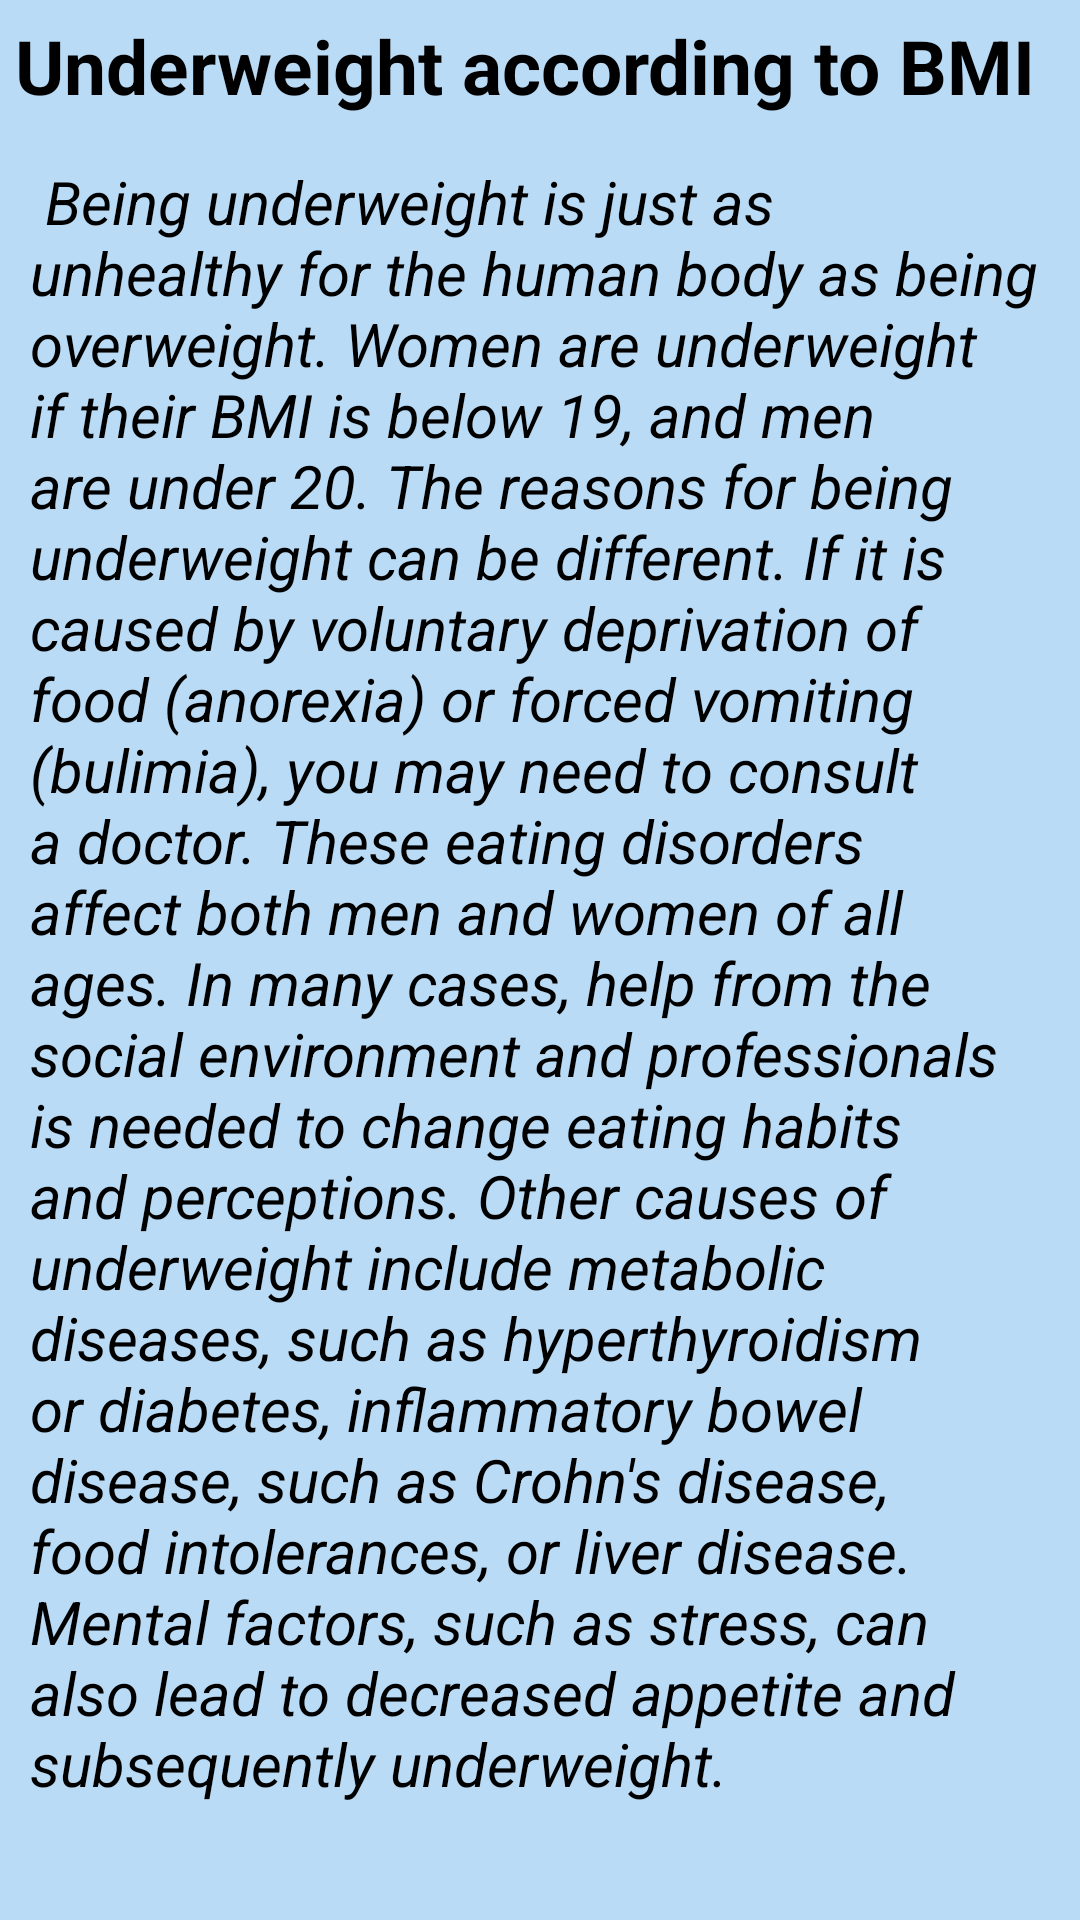

Produce the Android XML layout that renders to this screen, including the resource entries it uses.
<!-- AndroidManifest.xml: application theme Theme.First -->
<!-- res/layout/activity_under_weight.xml -->
<?xml version="1.0" encoding="utf-8"?>
<RelativeLayout xmlns:android="http://schemas.android.com/apk/res/android"
    xmlns:app="http://schemas.android.com/apk/res-auto"
    xmlns:tools="http://schemas.android.com/tools"
    android:layout_width="match_parent"
    android:layout_height="match_parent"
    android:background="#CBAAD4F4"
    tools:context=".Normal">

    <TextView
        android:layout_margin="5dp"
        android:id="@+id/tv_1"
        android:layout_width="match_parent"
        android:layout_height="wrap_content"
        android:textStyle="bold"
        android:textColor="@color/black"
        android:text="Underweight according to BMI  "
        android:textSize="25sp">
    </TextView>
    <TextView
        android:layout_margin="10dp"
        android:layout_below="@+id/tv_1"
        android:layout_width="match_parent"
        android:layout_height="wrap_content"
        android:textStyle="italic"
        android:textColor="@color/black"
        android:text=" Being underweight is just as unhealthy for the human body as being overweight. Women are underweight if their BMI is below 19, and men are under 20. The reasons for being underweight can be different. If it is caused by voluntary deprivation of food (anorexia) or forced vomiting (bulimia), you may need to consult a doctor. These eating disorders affect both men and women of all ages. In many cases, help from the social environment and professionals is needed to change eating habits and perceptions.
Other causes of underweight include metabolic diseases, such as hyperthyroidism or diabetes, inflammatory bowel disease, such as Crohn's disease, food intolerances, or liver disease. Mental factors, such as stress, can also lead to decreased appetite and subsequently underweight.
"
        android:textSize="20sp">
    </TextView>
</RelativeLayout>
<!-- resources referenced by this layout -->
<resources>
  <color name="black">#FF000000</color>
  <style name="Theme.First" parent="Theme.AppCompat.Light.DarkActionBar">
          
          <item name="colorPrimary">@color/purple_500</item>
          <item name="colorPrimaryVariant">@color/purple_700</item>
          <item name="colorOnPrimary">@color/white</item>
          
          <item name="colorSecondary">@color/teal_200</item>
          <item name="colorSecondaryVariant">@color/teal_700</item>
          <item name="colorOnSecondary">@color/black</item>
          
          <item name="android:statusBarColor" tools:targetApi="l">?attr/colorPrimaryVariant</item>
          
      </style>
  <color name="purple_500">#1F0249</color>
  <color name="purple_700">#250373</color>
  <color name="white">#FFFFFFFF</color>
  <color name="teal_200">#FF03DAC5</color>
  <color name="teal_700">#FF0187</color>
</resources>
